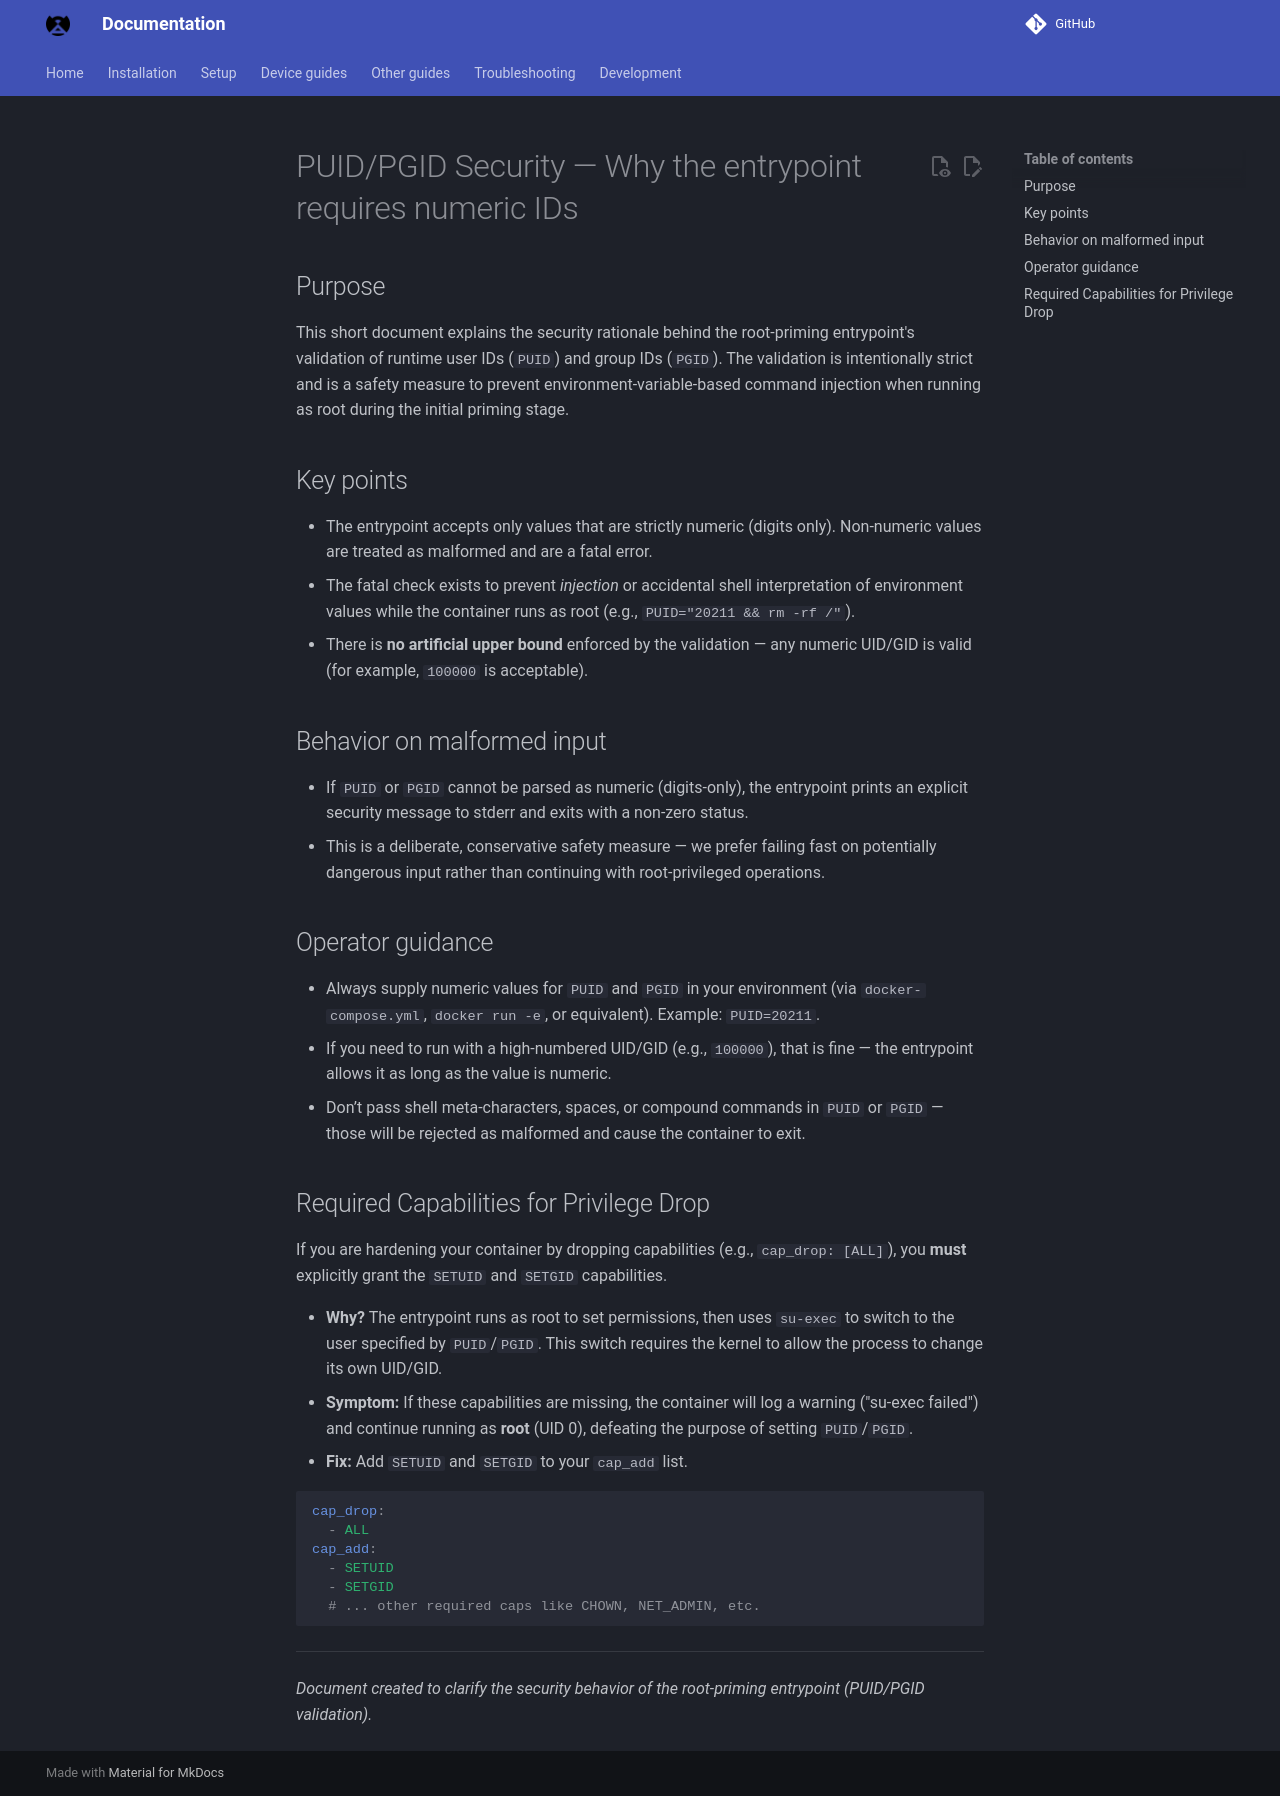

repository: byronstevepinedaluna-debug/Control-de-Red · page: docker-troubleshooting/PUID_PGID_SECURITY/index.html · generator: mkdocs

# PUID/PGID Security — Why the entrypoint requires numeric IDs

## Purpose

This short document explains the security rationale behind the root-priming entrypoint's validation of runtime user IDs (`PUID`) and group IDs (`PGID`). The validation is intentionally strict and is a safety measure to prevent environment-variable-based command injection when running as root during the initial priming stage.

## Key points

- The entrypoint accepts only values that are strictly numeric (digits only). Non-numeric values are treated as malformed and are a fatal error.
- The fatal check exists to prevent *injection* or accidental shell interpretation of environment values while the container runs as root (e.g., `PUID="20211 && rm -rf /"`).
- There is **no artificial upper bound** enforced by the validation — any numeric UID/GID is valid (for example, `100000` is acceptable).

## Behavior on malformed input

- If `PUID` or `PGID` cannot be parsed as numeric (digits-only), the entrypoint prints an explicit security message to stderr and exits with a non-zero status.
- This is a deliberate, conservative safety measure — we prefer failing fast on potentially dangerous input rather than continuing with root-privileged operations.

## Operator guidance

- Always supply numeric values for `PUID` and `PGID` in your environment (via `docker-compose.yml`, `docker run -e`, or equivalent). Example: `PUID=20211`.
- If you need to run with a high-numbered UID/GID (e.g., `100000`), that is fine — the entrypoint allows it as long as the value is numeric.
- Don’t pass shell meta-characters, spaces, or compound commands in `PUID` or `PGID` — those will be rejected as malformed and cause the container to exit.

## Required Capabilities for Privilege Drop

If you are hardening your container by dropping capabilities (e.g., `cap_drop: [ALL]`), you **must** explicitly grant the `SETUID` and `SETGID` capabilities.

- **Why?** The entrypoint runs as root to set permissions, then uses `su-exec` to switch to the user specified by `PUID`/`PGID`. This switch requires the kernel to allow the process to change its own UID/GID.
- **Symptom:** If these capabilities are missing, the container will log a warning ("su-exec failed") and continue running as **root** (UID 0), defeating the purpose of setting `PUID`/`PGID`.
- **Fix:** Add `SETUID` and `SETGID` to your `cap_add` list.

```yaml
cap_drop:
  - ALL
cap_add:
  - SETUID
  - SETGID
  # ... other required caps like CHOWN, NET_ADMIN, etc.
```

---

*Document created to clarify the security behavior of the root-priming entrypoint (PUID/PGID validation).*
